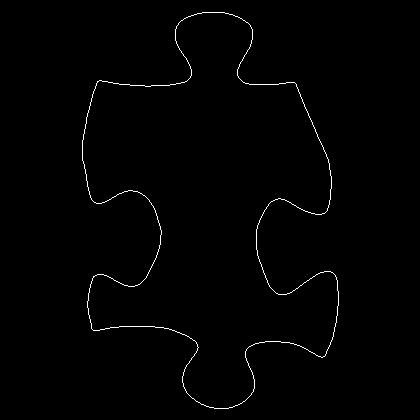

Data behind this chart, as committed beside it:
82, 140
82, 141
82, 142
82, 143
82, 144
82, 145
82, 146
82, 147
82, 148
82, 149
82, 150
82, 151
82, 152
82, 153
82, 154
82, 155
82, 156
82, 157
82, 158
82, 159
82, 160
83, 161
83, 162
83, 163
84, 164
84, 165
84, 166
84, 167
84, 168
85, 169
85, 170
85, 171
85, 172
85, 173
86, 174
86, 175
86, 176
86, 177
86, 178
86, 179
86, 180
87, 181
87, 182
87, 183
87, 184
87, 185
87, 186
88, 187
88, 188
88, 189
88, 190
89, 191
89, 192
89, 193
89, 194
90, 195
90, 196
90, 197
91, 198
91, 199
92, 200
... 1,383 more rows
